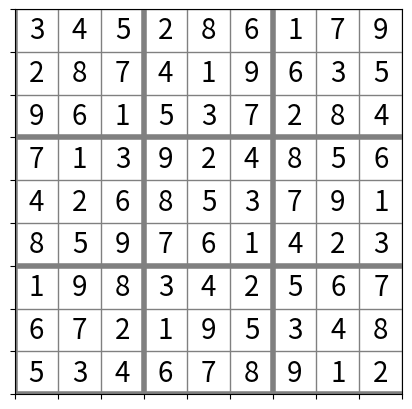

Reproduce this figure in Python.
import pandas as pd
import numpy as np
import matplotlib.pyplot as plt
from math import sqrt
from numpy.lib.stride_tricks import as_strided

class Board():
    def __init__(self, data):
        self.n = len(data)
        self.box_size = int(sqrt(self.n))
        self.board = np.array(data)

    def verify_board_dimensions():
        height, width = self.board.shape
        if height != width: 
            print("board is not square")
            return False
        elif not math.sqrt(height).is_integer():
            print("board's n is not a square")
            return False
        else:
            return True

    def display(self):
        # Create a colored grid with Matplotlib
        fig, ax = plt.subplots(figsize=(5, 5))

        # Add grid lines to the plot
        ax.grid(which='major', color='grey', linewidth=1)

        # Set the ticks and labels for the x and y axes

        ax.set_xticks(np.arange(-0.5, self.n + 0.5, 1))
        ax.set_yticks(np.arange(-0.5, self.n + 0.5, 1))
        ax.set_xticklabels([])
        ax.set_yticklabels([])

        for i in range(self.box_size):
            ax.axhline(self.box_size * i - .5, color='grey', linewidth=4)
            ax.axvline(self.box_size * i - .5, color='grey', linewidth=4)

        # Add the numbers to the plot
        for i in range(self.n):
            for j in range(self.n):
                if self.board[i, j] != 0 and self.board[i,j] != "0":
                    ax.text(j, i, str(self.board[i, j]), fontsize=20, 
                            ha='center', va='center', color='black')

        # Show the plot
        plt.show()

    def valid(self, num, pos):
        x,y = pos
        row = self.board[x]
        col = self.board.transpose()[y]

        #Check row 
        if num in row:
            return False

        #Check column
        if num in col:
            return False

        # Check box
        box_x = pos[1] // 3
        box_y = pos[0] // 3
        for i in range(box_y*3, box_y*3 + 3):
            for j in range(box_x * 3, box_x*3 + 3):
                if self.board[i][j] == num and (i,j) != pos:
                    return False

        return True


    def find_empty(self):
        if np.isin(0, self.board):
            indices = np.where(self.board == 0)
            i = indices[0][0]
            j = indices[1][0]
            return i,j    
        else:
            return None


    def solve(self):
        find = self.find_empty()
        if not find:
            return True
        else:
            row, col = find

        for num in range(1,10):
            if self.valid(num, (row, col)):
                self.board[row][col] = num

                if self.solve():
                    return True

                self.board[row][col] = 0

        return False


# Create a sample Sudoku as a 9x9 NumPy array
data = [[5, 3, 0, 0, 7, 0, 0, 0, 0],
        [6, 0, 0, 1, 9, 5, 0, 0, 0],
        [0, 9, 8, 0, 0, 0, 0, 6, 0],
        [8, 0, 0, 0, 6, 0, 0, 0, 3],
        [4, 0, 0, 8, 0, 3, 0, 0, 1],
        [7, 0, 0, 0, 2, 0, 0, 0, 6],
        [0, 6, 0, 0, 0, 0, 2, 8, 0],
        [0, 0, 0, 4, 1, 9, 0, 0, 5],
        [0, 0, 0, 0, 8, 0, 0, 7, 9]]

board = Board(data)
board.solve()
board.display()
